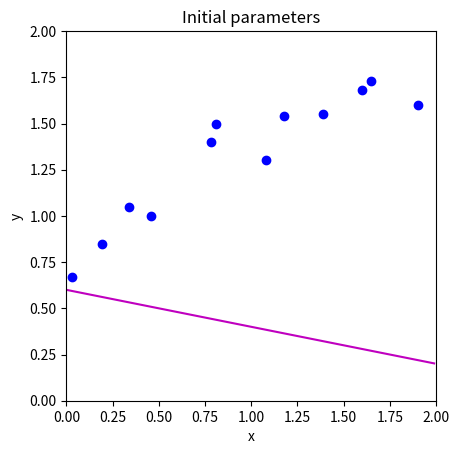
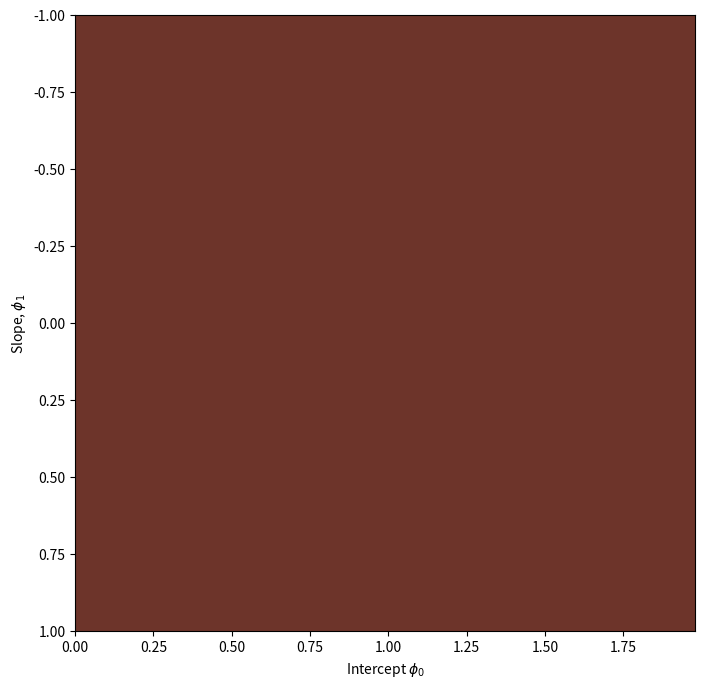
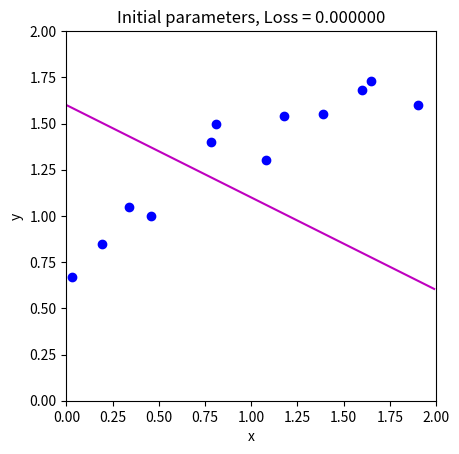
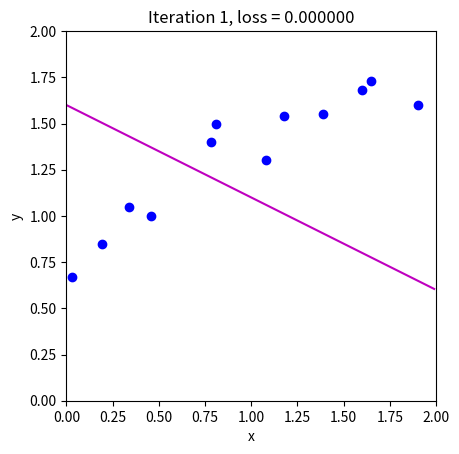
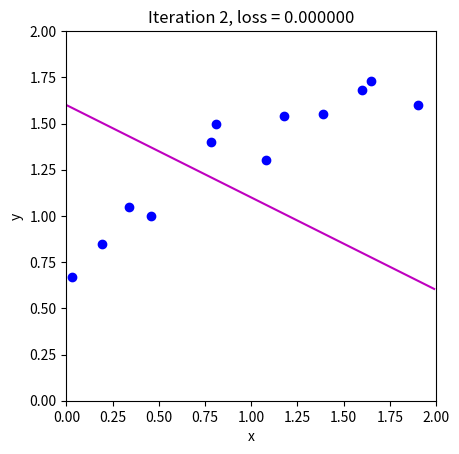
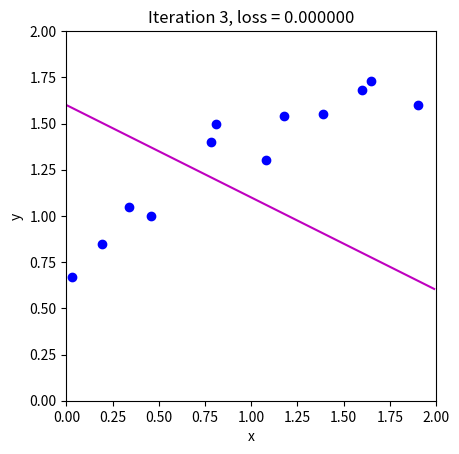
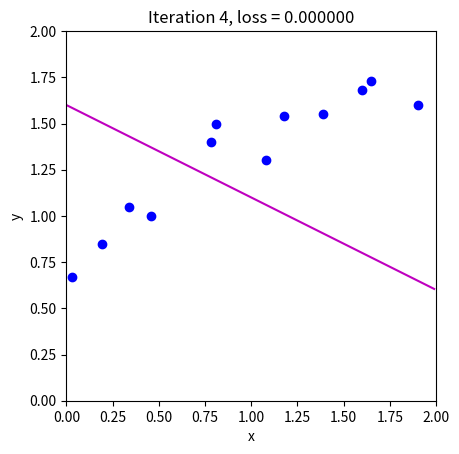
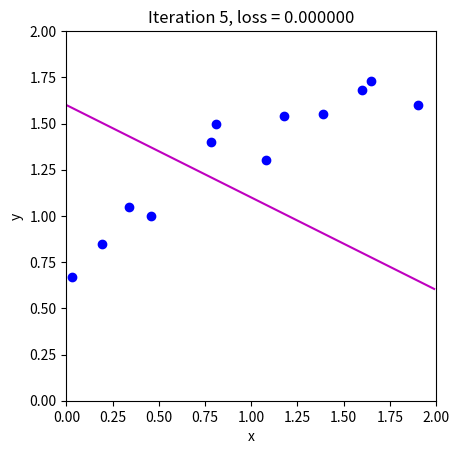
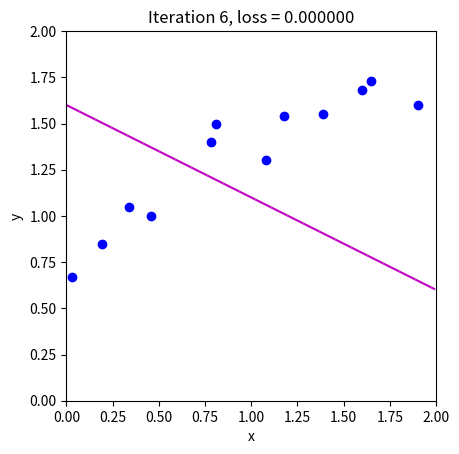
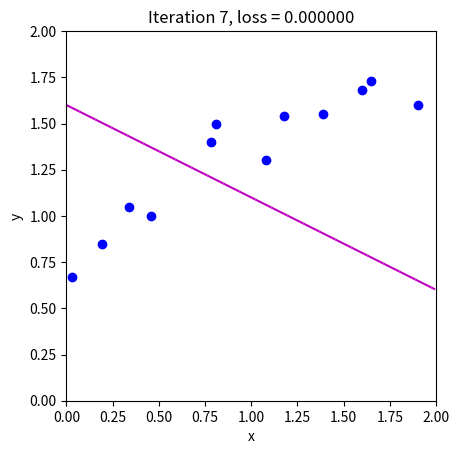
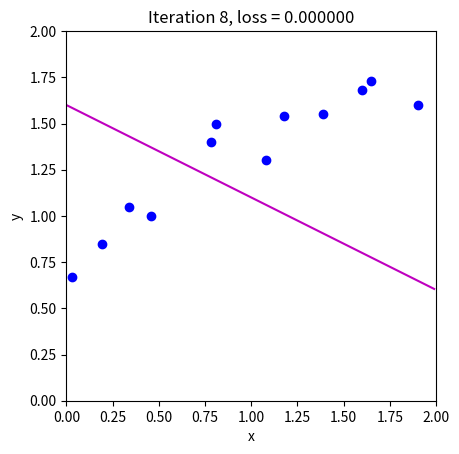
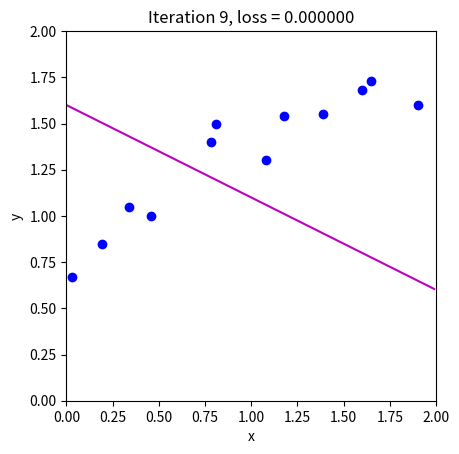
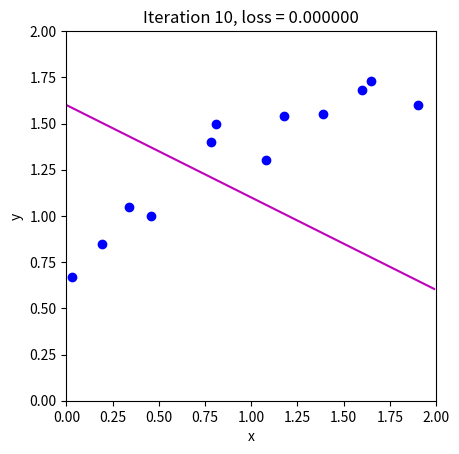
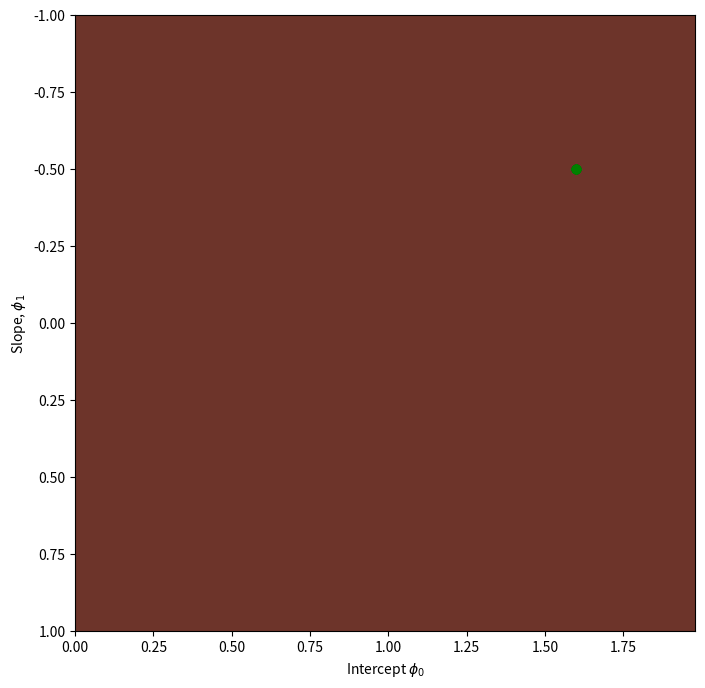

Reproduce these figures in Python, in order.
# import libraries
import numpy as np
import matplotlib.pyplot as plt
from matplotlib import cm
from matplotlib.colors import ListedColormap

# Let's create our training data 12 pairs {x_i, y_i}
# We'll try to fit the straight line model to these data
data = np.array([[0.03,0.19,0.34,0.46,0.78,0.81,1.08,1.18,1.39,1.60,1.65,1.90],
                 [0.67,0.85,1.05,1.00,1.40,1.50,1.30,1.54,1.55,1.68,1.73,1.60]])

# Let's define our model -- just a straight line with intercept phi[0] and slope phi[1]
def model(phi,x):
  y_pred = phi[0]+phi[1] * x
  return y_pred

# Draw model
def draw_model(data,model,phi,title=None):
  x_model = np.arange(0,2,0.01)
  y_model = model(phi,x_model)

  fix, ax = plt.subplots()
  ax.plot(data[0,:],data[1,:],'bo')
  ax.plot(x_model,y_model,'m-')
  ax.set_xlim([0,2]);ax.set_ylim([0,2])
  ax.set_xlabel('x'); ax.set_ylabel('y')
  ax.set_aspect('equal')
  if title is not None:
    ax.set_title(title)
  plt.show()

# Initialize the parameters to some arbitrary values and draw the model
phi = np.zeros((2,1))
phi[0] = 0.6      # Intercept
phi[1] = -0.2      # Slope
draw_model(data,model,phi, "Initial parameters")


def compute_loss(data_x, data_y, model, phi):
  # TODO -- Write this function -- replace the line below
  # First make model predictions from data x
  # Then compute the squared difference between the predictions and true y values
  # Then sum them all and return
  pred_y = 0
  loss = 0

  return loss

loss = compute_loss(data[0,:],data[1,:],model,np.array([[0.6],[-0.2]]))
print('Your loss = %3.3f, Correct loss = %3.3f'%(loss, 12.367))

def draw_loss_function(compute_loss, data,  model, phi_iters = None):
  # Define pretty colormap
  my_colormap_vals_hex =('2a0902', '2b0a03', '2c0b04', '2d0c05', '2e0c06', '2f0d07', '300d08', '310e09', '320f0a', '330f0b', '34100b', '35110c', '36110d', '37120e', '38120f', '39130f', '3a1410', '3b1411', '3c1511', '3d1612', '3e1613', '3f1713', '401714', '411814', '421915', '431915', '451a16', '461b16', '471b17', '481c17', '491d18', '4a1d18', '4b1e19', '4c1f19', '4d1f1a', '4e201b', '50211b', '51211c', '52221c', '53231d', '54231d', '55241e', '56251e', '57261f', '58261f', '592720', '5b2821', '5c2821', '5d2922', '5e2a22', '5f2b23', '602b23', '612c24', '622d25', '632e25', '652e26', '662f26', '673027', '683027', '693128', '6a3229', '6b3329', '6c342a', '6d342a', '6f352b', '70362c', '71372c', '72372d', '73382e', '74392e', '753a2f', '763a2f', '773b30', '783c31', '7a3d31', '7b3e32', '7c3e33', '7d3f33', '7e4034', '7f4134', '804235', '814236', '824336', '834437', '854538', '864638', '874739', '88473a', '89483a', '8a493b', '8b4a3c', '8c4b3c', '8d4c3d', '8e4c3e', '8f4d3f', '904e3f', '924f40', '935041', '945141', '955242', '965343', '975343', '985444', '995545', '9a5646', '9b5746', '9c5847', '9d5948', '9e5a49', '9f5a49', 'a05b4a', 'a15c4b', 'a35d4b', 'a45e4c', 'a55f4d', 'a6604e', 'a7614e', 'a8624f', 'a96350', 'aa6451', 'ab6552', 'ac6552', 'ad6653', 'ae6754', 'af6855', 'b06955', 'b16a56', 'b26b57', 'b36c58', 'b46d59', 'b56e59', 'b66f5a', 'b7705b', 'b8715c', 'b9725d', 'ba735d', 'bb745e', 'bc755f', 'bd7660', 'be7761', 'bf7862', 'c07962', 'c17a63', 'c27b64', 'c27c65', 'c37d66', 'c47e67', 'c57f68', 'c68068', 'c78169', 'c8826a', 'c9836b', 'ca846c', 'cb856d', 'cc866e', 'cd876f', 'ce886f', 'ce8970', 'cf8a71', 'd08b72', 'd18c73', 'd28d74', 'd38e75', 'd48f76', 'd59077', 'd59178', 'd69279', 'd7937a', 'd8957b', 'd9967b', 'da977c', 'da987d', 'db997e', 'dc9a7f', 'dd9b80', 'de9c81', 'de9d82', 'df9e83', 'e09f84', 'e1a185', 'e2a286', 'e2a387', 'e3a488', 'e4a589', 'e5a68a', 'e5a78b', 'e6a88c', 'e7aa8d', 'e7ab8e', 'e8ac8f', 'e9ad90', 'eaae91', 'eaaf92', 'ebb093', 'ecb295', 'ecb396', 'edb497', 'eeb598', 'eeb699', 'efb79a', 'efb99b', 'f0ba9c', 'f1bb9d', 'f1bc9e', 'f2bd9f', 'f2bfa1', 'f3c0a2', 'f3c1a3', 'f4c2a4', 'f5c3a5', 'f5c5a6', 'f6c6a7', 'f6c7a8', 'f7c8aa', 'f7c9ab', 'f8cbac', 'f8ccad', 'f8cdae', 'f9ceb0', 'f9d0b1', 'fad1b2', 'fad2b3', 'fbd3b4', 'fbd5b6', 'fbd6b7', 'fcd7b8', 'fcd8b9', 'fcdaba', 'fddbbc', 'fddcbd', 'fddebe', 'fddfbf', 'fee0c1', 'fee1c2', 'fee3c3', 'fee4c5', 'ffe5c6', 'ffe7c7', 'ffe8c9', 'ffe9ca', 'ffebcb', 'ffeccd', 'ffedce', 'ffefcf', 'fff0d1', 'fff2d2', 'fff3d3', 'fff4d5', 'fff6d6', 'fff7d8', 'fff8d9', 'fffada', 'fffbdc', 'fffcdd', 'fffedf', 'ffffe0')
  my_colormap_vals_dec = np.array([int(element,base=16) for element in my_colormap_vals_hex])
  r = np.floor(my_colormap_vals_dec/(256*256))
  g = np.floor((my_colormap_vals_dec - r *256 *256)/256)
  b = np.floor(my_colormap_vals_dec - r * 256 *256 - g * 256)
  my_colormap = ListedColormap(np.vstack((r,g,b)).transpose()/255.0)

  # Make grid of intercept/slope values to plot
  intercepts_mesh, slopes_mesh = np.meshgrid(np.arange(0.0,2.0,0.02), np.arange(-1.0,1.0,0.002))
  loss_mesh = np.zeros_like(slopes_mesh)
  # Compute loss for every set of parameters
  for idslope, slope in np.ndenumerate(slopes_mesh):
     loss_mesh[idslope] = compute_loss(data[0,:], data[1,:], model, np.array([[intercepts_mesh[idslope]], [slope]]))

  fig,ax = plt.subplots()
  fig.set_size_inches(8,8)
  ax.contourf(intercepts_mesh,slopes_mesh,loss_mesh,256,cmap=my_colormap)
  ax.contour(intercepts_mesh,slopes_mesh,loss_mesh,40,colors=['#80808080'])
  if phi_iters is not None:
    ax.plot(phi_iters[0,:], phi_iters[1,:],'go-')
  ax.set_ylim([1,-1])
  ax.set_xlabel('Intercept $\phi_{0}$'); ax.set_ylabel('Slope, $\phi_{1}$')
  plt.show()

draw_loss_function(compute_loss, data, model)

# These are in the lecture slides and notes, but worth trying to calculate them yourself to
# check that you get them right.  Write out the expression for the sum of squares loss and take the
# derivative with respect to phi0 and phi1
def compute_gradient(data_x, data_y, phi):
    # TODO -- write this function, replacing the lines below
    dl_dphi0 = 0.0
    dl_dphi1 = 0.0

    # Return the gradient
    return np.array([[dl_dphi0],[dl_dphi1]])

# Compute the gradient using your function
gradient = compute_gradient(data[0,:],data[1,:], phi)
print("Your gradients: (%3.3f,%3.3f)"%(gradient[0],gradient[1]))
# Approximate the gradients with finite differences
delta = 0.0001
dl_dphi0_est = (compute_loss(data[0,:],data[1,:],model,phi+np.array([[delta],[0]])) - \
                    compute_loss(data[0,:],data[1,:],model,phi))/delta
dl_dphi1_est = (compute_loss(data[0,:],data[1,:],model,phi+np.array([[0],[delta]])) - \
                    compute_loss(data[0,:],data[1,:],model,phi))/delta
print("Approx gradients: (%3.3f,%3.3f)"%(dl_dphi0_est,dl_dphi1_est))
# There might be small differences in the last significant figure because finite gradients is an approximation


def loss_function_1D(dist_prop, data, model, phi_start, search_direction):
  # Return the loss after moving this far
  return compute_loss(data[0,:], data[1,:], model, phi_start+ search_direction * dist_prop)

def line_search(data, model, phi, gradient, thresh=.00001, max_dist = 0.1, max_iter = 15, verbose=False):
    # Initialize four points along the range we are going to search
    a = 0
    b = 0.33 * max_dist
    c = 0.66 * max_dist
    d = 1.0 * max_dist
    n_iter = 0

    # While we haven't found the minimum closely enough
    while np.abs(b-c) > thresh and n_iter < max_iter:
        # Increment iteration counter (just to prevent an infinite loop)
        n_iter = n_iter+1
        # Calculate all four points
        lossa = loss_function_1D(a, data, model, phi,gradient)
        lossb = loss_function_1D(b, data, model, phi,gradient)
        lossc = loss_function_1D(c, data, model, phi,gradient)
        lossd = loss_function_1D(d, data, model, phi,gradient)

        if verbose:
          print('Iter %d, a=%3.3f, b=%3.3f, c=%3.3f, d=%3.3f'%(n_iter, a,b,c,d))
          print('a %f, b%f, c%f, d%f'%(lossa,lossb,lossc,lossd))

        # Rule #1 If point A is less than points B, C, and D then halve points B,C, and D
        if np.argmin((lossa,lossb,lossc,lossd))==0:
          b = b/2
          c = c/2
          d = d/2
          continue;

        # Rule #2 If point b is less than point c then
        #                     point d becomes point c, and
        #                     point b becomes 1/3 between a and new d
        #                     point c becomes 2/3 between a and new d
        if lossb < lossc:
          d = c
          b = a+ (d-a)/3
          c = a+ 2*(d-a)/3
          continue

        # Rule #2 If point c is less than point b then
        #                     point a becomes point b, and
        #                     point b becomes 1/3 between new a and d
        #                     point c becomes 2/3 between new a and d
        if lossc < lossb:
          a = b
          b = a+ (d-a)/3
          c = a+ 2*(d-a)/3

    # Return average of two middle points
    return (b+c)/2.0

def gradient_descent_step(phi, data,  model):
  # TODO -- update Phi with the gradient descent step (equation 6.3)
  # 1. Compute the gradient (you wrote this function above)
  # 2. Find the best step size alpha using line search function (above) -- use negative gradient as going downhill
  # 3. Update the parameters phi based on the gradient and the step size alpha.

  return phi

# Initialize the parameters and draw the model
n_steps = 10
phi_all = np.zeros((2,n_steps+1))
phi_all[0,0] = 1.6
phi_all[1,0] = -0.5

# Measure loss and draw initial model
loss =  compute_loss(data[0,:], data[1,:], model, phi_all[:,0:1])
draw_model(data,model,phi_all[:,0:1], "Initial parameters, Loss = %f"%(loss))

# Repeatedly take gradient descent steps
for c_step in range (n_steps):
  # Do gradient descent step
  phi_all[:,c_step+1:c_step+2] = gradient_descent_step(phi_all[:,c_step:c_step+1],data, model)
  # Measure loss and draw model
  loss =  compute_loss(data[0,:], data[1,:], model, phi_all[:,c_step+1:c_step+2])
  draw_model(data,model,phi_all[:,c_step+1], "Iteration %d, loss = %f"%(c_step+1,loss))

# Draw the trajectory on the loss function
draw_loss_function(compute_loss, data, model,phi_all)
